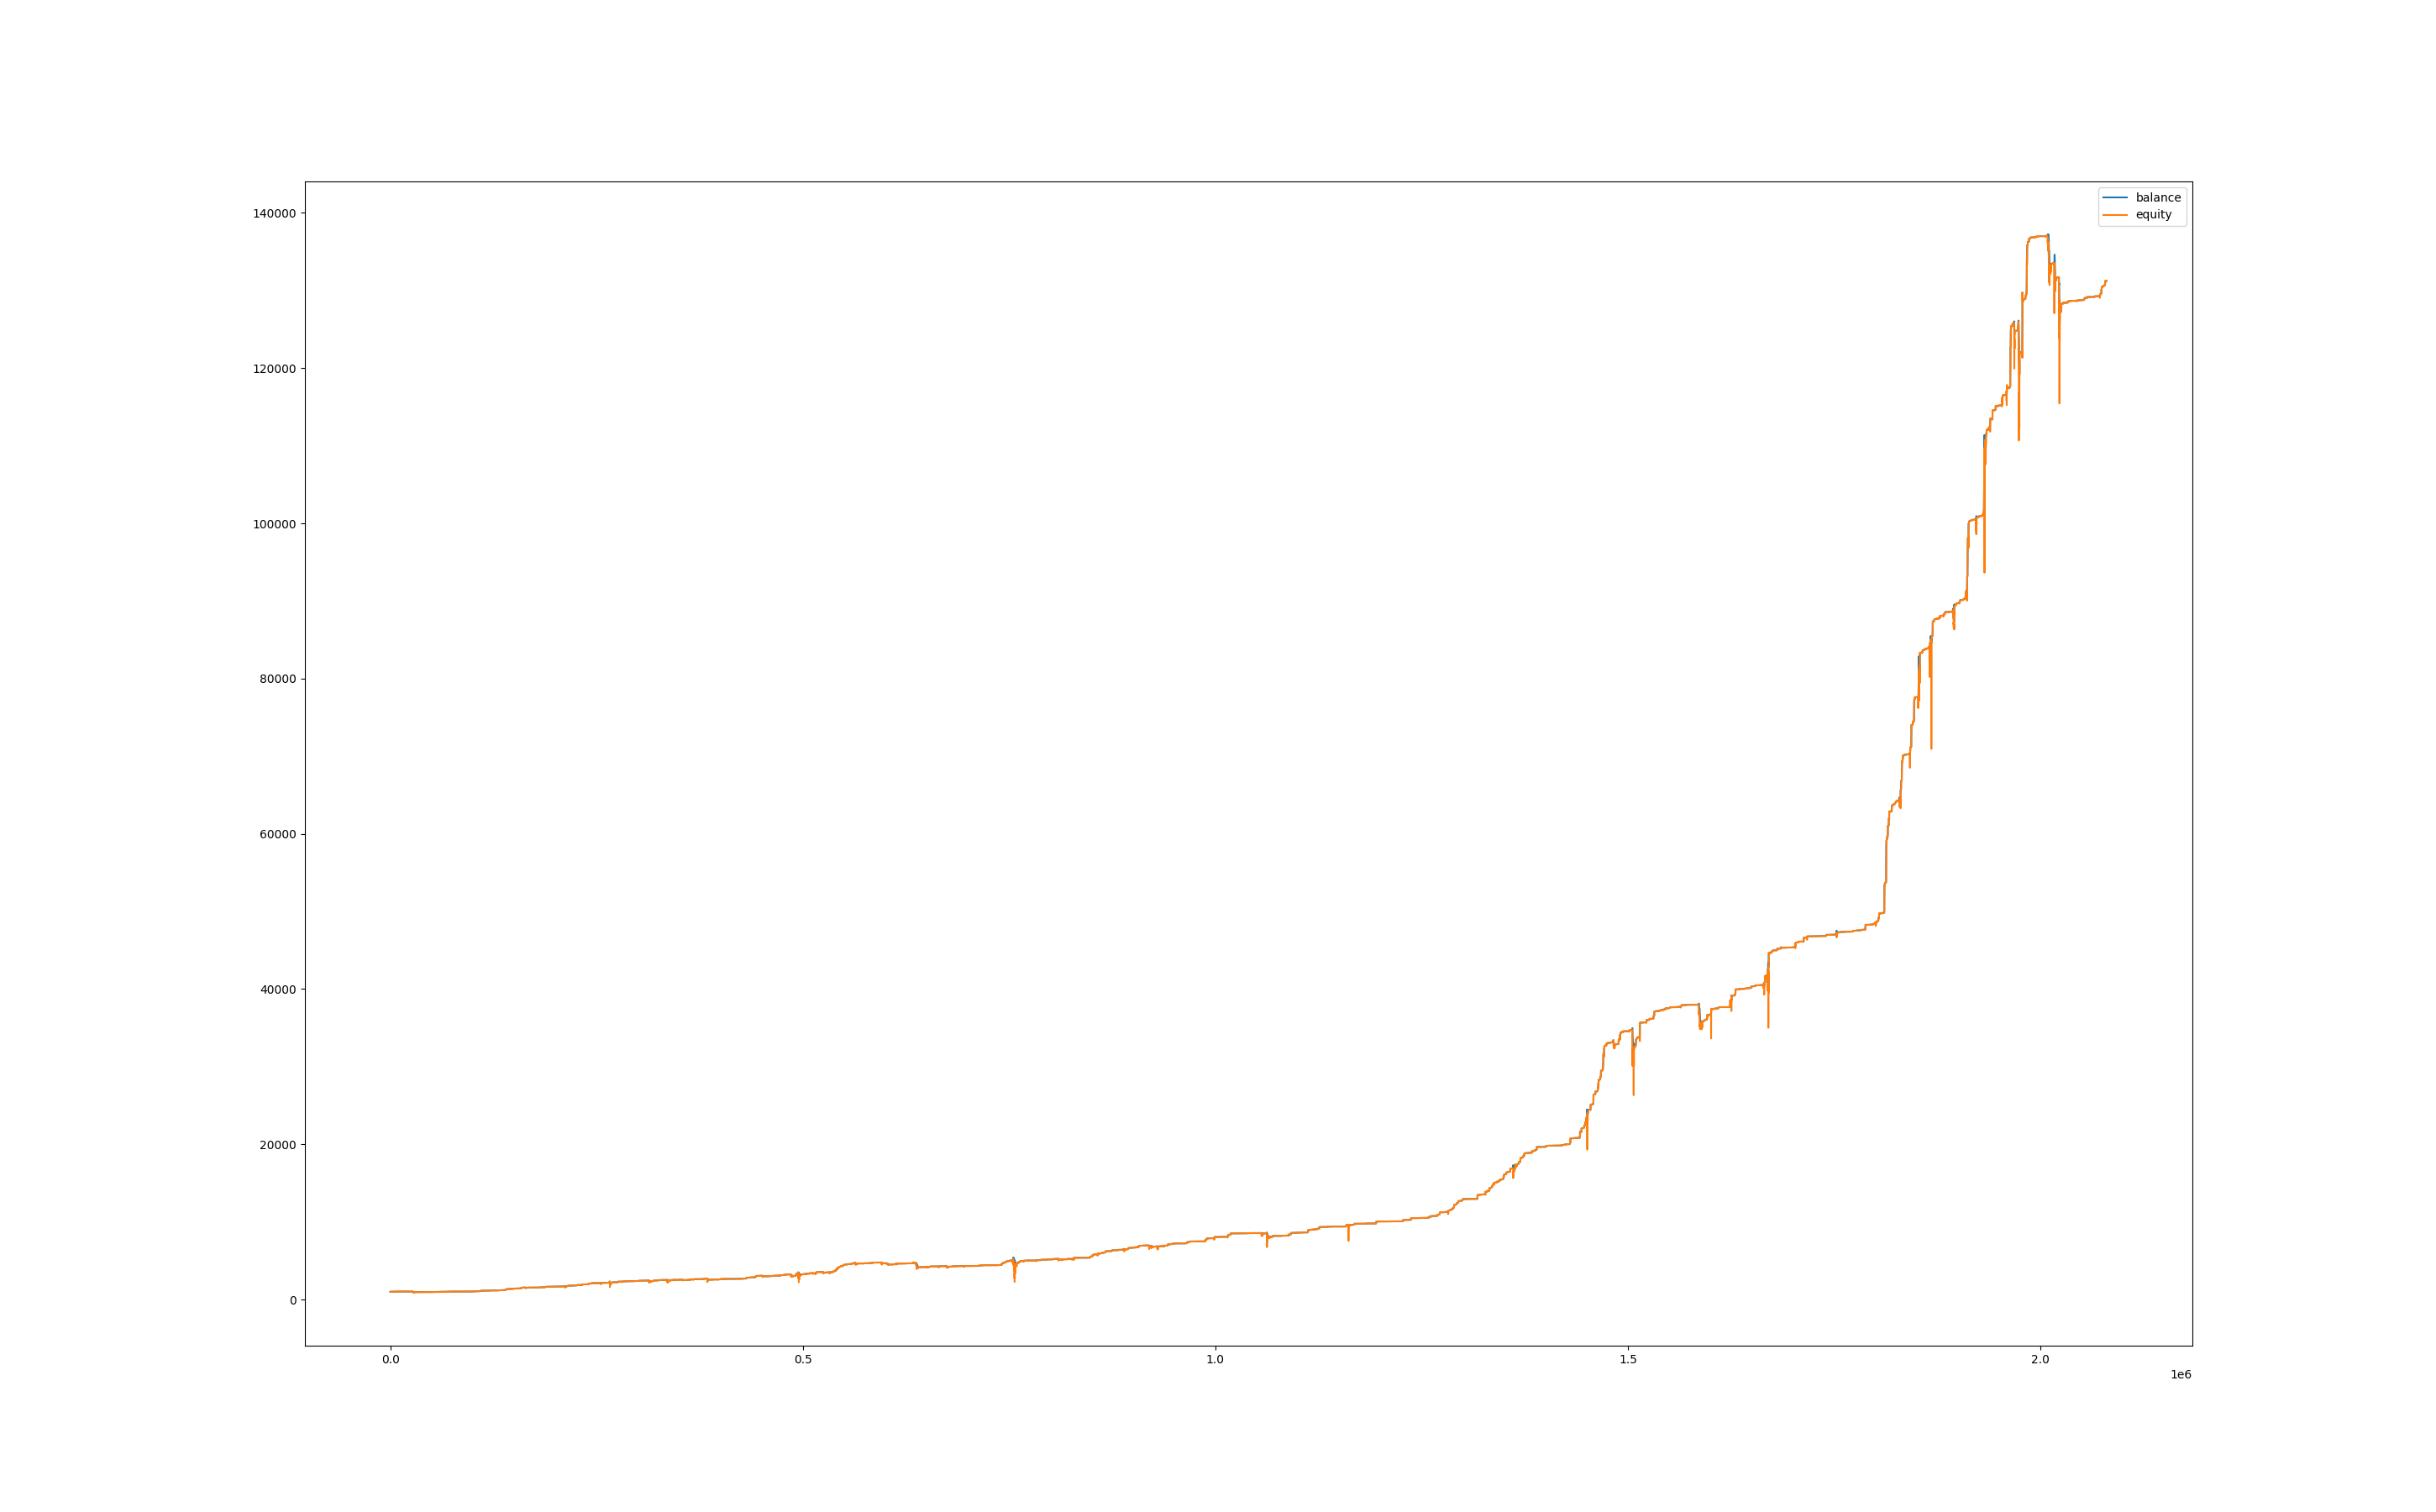

The data file committed next to this chart (first rows):
, balance, equity, balance_btc, equity_btc
0, 1000, 1000, 0.0, 0.0
60, 1000, 1000, 0.0, 0.0
120, 1000, 1000, 0.0, 0.0
180, 1006, 999.9, 0.0, -0.09653
240, 1006, 1006, 0.0, 0.0
300, 1006, 1006, 0.0, 0.0
360, 1009, 1006, 0.0, 0.01122
420, 1012, 1012, 0.0, 2.781
480, 1012, 1012, 0.0, 0.0
540, 1012, 1012, 0.0, 0.0
600, 1012, 1012, 0.0, 0.0
660, 1012, 1012, 0.0, 0.0
720, 1012, 1012, 0.0, 0.0
780, 1012, 1012, 0.0, 0.0
840, 1012, 1012, 0.0, -0.0535
900, 1012, 1012, 0.0, 0.0
960, 1012, 1012, 0.0, 0.0
1020, 1012, 1012, 0.0, 0.0
1080, 1012, 1012, 0.0, 0.0
1140, 1012, 1012, 0.0, 0.0
1200, 1012, 1012, 0.0, 0.0
1260, 1012, 1012, 0.0, 0.0
1320, 1012, 1012, 0.0, 0.0
1380, 1012, 1012, 0.0, 0.0
1440, 1014, 1013, 0.0, 0.2677
1500, 1014, 1014, 0.0, -0.05151
1560, 1014, 1014, 0.0, 0.0
1620, 1014, 1014, 0.0, 0.01976
1680, 1015, 1014, 0.0, -0.1591
1740, 1015, 1015, 0.0, 0.0
1800, 1015, 1015, 0.0, 0.0
1860, 1015, 1015, 0.0, 0.0
1920, 1017, 1014, 0.0, -0.4474
1980, 1017, 1017, 0.0, 0.0
2040, 1017, 1017, 0.0, 0.0
2100, 1017, 1017, 0.0, 0.0
2160, 1017, 1017, 0.0, 0.0
2220, 1018, 1018, 0.0, 0.3132
2280, 1017, 1018, 0.0, 0.0
2340, 1018, 1017, 0.0, 0.05232
2400, 1018, 1018, 0.0, 0.0
2460, 1018, 1018, 0.0, 0.0
2520, 1018, 1018, 0.0, 0.0
2580, 1018, 1018, 0.0, -0.1512
2640, 1022, 1018, 0.0, 0.07728
2700, 1022, 1022, 0.0, 0.0
2760, 1022, 1022, 0.0, 0.0
2820, 1022, 1022, 0.0, 0.0
2880, 1022, 1022, 0.0, 0.0
2940, 1022, 1022, 0.0, 0.0
3000, 1022, 1022, 0.0, 0.0
3060, 1022, 1022, 0.0, 0.0
3120, 1022, 1022, 0.0, 0.0
3180, 1022, 1022, 0.0, 0.0
3240, 1022, 1022, 0.0, 0.0
3300, 1022, 1022, 0.0, 0.0
3360, 1022, 1022, 0.0, 0.0
3420, 1022, 1022, 0.0, 0.0
3480, 1022, 1022, 0.0, 0.0
3540, 1022, 1022, 0.0, 0.0
... 34,609 more rows
